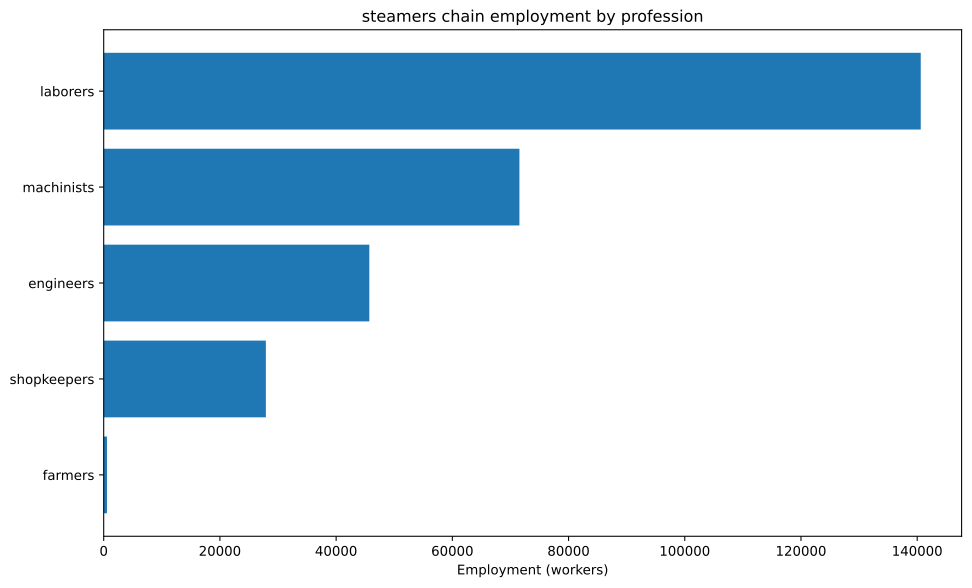

Values plotted in this chart, from the file beside it:
config, building, profession, employment
building_tooling_workshop+pm_rubber_grip…, building_tooling_workshop, engineers, 1117
building_tooling_workshop+pm_rubber_grip…, building_tooling_workshop, laborers, 6699
building_tooling_workshop+pm_rubber_grip…, building_tooling_workshop, machinists, 2233
building_tooling_workshop+pm_rubber_grip…, building_tooling_workshop, shopkeepers, 1117
building_paper_mill+pm_bleached_paper+pm…, building_paper_mill, engineers, 148.4
building_paper_mill+pm_bleached_paper+pm…, building_paper_mill, laborers, 890.5
building_paper_mill+pm_bleached_paper+pm…, building_paper_mill, machinists, 296.8
building_paper_mill+pm_bleached_paper+pm…, building_paper_mill, shopkeepers, 148.4
building_chemical_plant+pm_improved_fert…, building_chemical_plant, engineers, 424.1
building_chemical_plant+pm_improved_fert…, building_chemical_plant, laborers, 848.1
building_chemical_plant+pm_improved_fert…, building_chemical_plant, machinists, 636.1
building_chemical_plant+pm_improved_fert…, building_chemical_plant, shopkeepers, 212
building_explosives_factory+pm_vacuum_ev…, building_explosives_factory, engineers, 1484
building_explosives_factory+pm_vacuum_ev…, building_explosives_factory, laborers, 2968
building_explosives_factory+pm_vacuum_ev…, building_explosives_factory, machinists, 1484
building_explosives_factory+pm_vacuum_ev…, building_explosives_factory, shopkeepers, 742.1
building_steel_mill+pm_open_hearth_proce…, building_steel_mill, engineers, 5570
building_steel_mill+pm_open_hearth_proce…, building_steel_mill, laborers, 18566
building_steel_mill+pm_open_hearth_proce…, building_steel_mill, machinists, 9283
building_steel_mill+pm_open_hearth_proce…, building_steel_mill, shopkeepers, 3713
building_motor_industry+pm_steam_engines…, building_motor_industry, engineers, 2747
building_motor_industry+pm_steam_engines…, building_motor_industry, laborers, 13736
building_motor_industry+pm_steam_engines…, building_motor_industry, machinists, 8242
building_motor_industry+pm_steam_engines…, building_motor_industry, shopkeepers, 2747
building_shipyard+pm_metal_shipbuilding, building_shipyard, engineers, 21978
building_shipyard+pm_metal_shipbuilding, building_shipyard, laborers, 43956
building_shipyard+pm_metal_shipbuilding, building_shipyard, machinists, 32967
building_shipyard+pm_metal_shipbuilding, building_shipyard, shopkeepers, 10989
building_coal_mine+pm_condensing_engine_…, building_coal_mine, engineers, 5156
building_coal_mine+pm_condensing_engine_…, building_coal_mine, laborers, 20624
building_coal_mine+pm_condensing_engine_…, building_coal_mine, machinists, 6875
building_coal_mine+pm_condensing_engine_…, building_coal_mine, shopkeepers, 3437
building_iron_mine+pm_condensing_engine_…, building_iron_mine, engineers, 6385
building_iron_mine+pm_condensing_engine_…, building_iron_mine, laborers, 25541
building_iron_mine+pm_condensing_engine_…, building_iron_mine, machinists, 8514
building_iron_mine+pm_condensing_engine_…, building_iron_mine, shopkeepers, 4257
building_sulfur_mine+pm_condensing_engin…, building_sulfur_mine, engineers, 703.7
building_sulfur_mine+pm_condensing_engin…, building_sulfur_mine, laborers, 2815
building_sulfur_mine+pm_condensing_engin…, building_sulfur_mine, machinists, 938.3
building_sulfur_mine+pm_condensing_engin…, building_sulfur_mine, shopkeepers, 469.1
building_dye_plantation+default_building…, building_dye_plantation, farmers, 65.97
building_dye_plantation+default_building…, building_dye_plantation, laborers, 395.8
building_logging_camp+pm_saw_mills+pm_no…, building_logging_camp, laborers, 593.7
building_logging_camp+pm_saw_mills+pm_no…, building_logging_camp, machinists, 74.21
building_logging_camp+pm_saw_mills+pm_no…, building_logging_camp, shopkeepers, 74.21
building_rubber_plantation+default_build…, building_rubber_plantation, farmers, 496.2
building_rubber_plantation+default_build…, building_rubber_plantation, laborers, 2977
